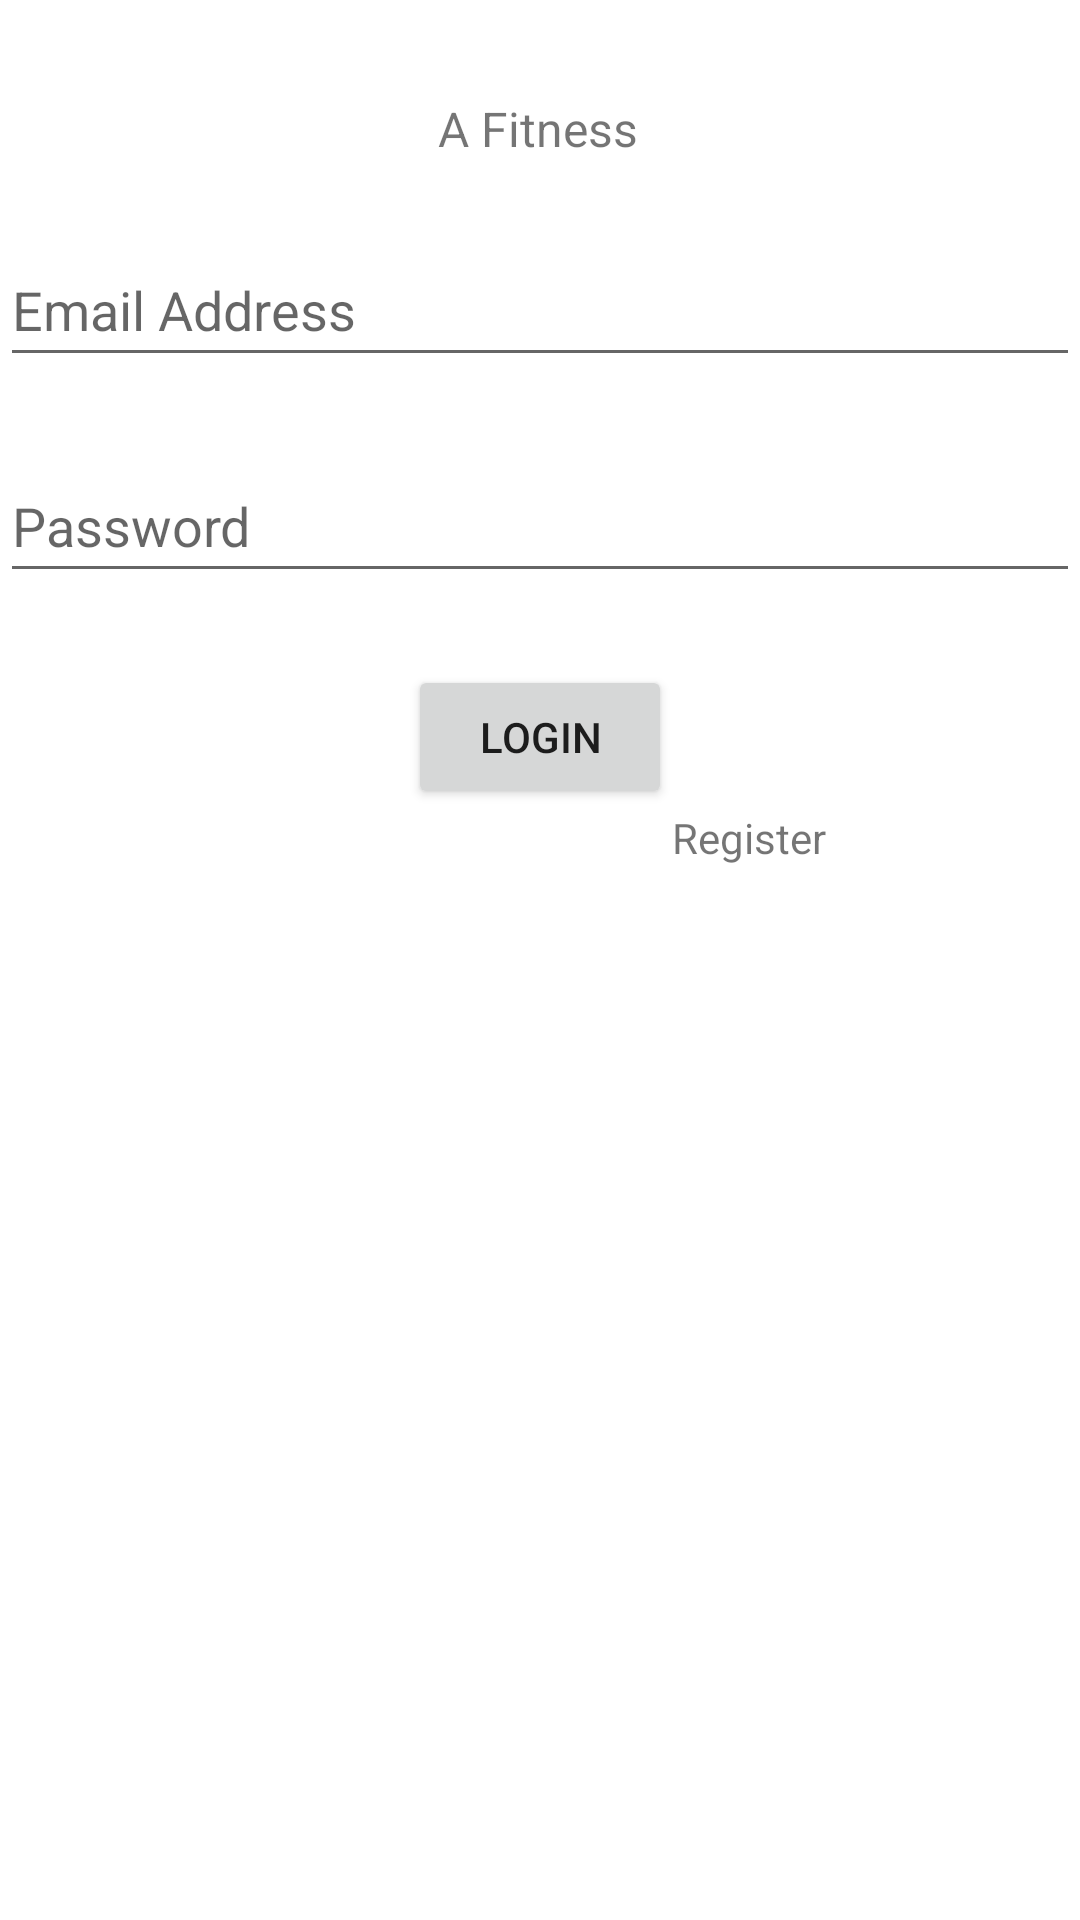

Here is an Android app screen rendered from its layout file. Give the layout XML and the strings, colors and styles it references.
<!-- AndroidManifest.xml: application theme Theme.ASTARFitness -->
<!-- res/layout/activity_login.xml -->
<?xml version="1.0" encoding="utf-8"?>
<androidx.constraintlayout.widget.ConstraintLayout xmlns:android="http://schemas.android.com/apk/res/android"
    xmlns:app="http://schemas.android.com/apk/res-auto"
    xmlns:tools="http://schemas.android.com/tools"
    android:layout_width="match_parent"
    android:layout_height="match_parent"
    tools:context=".register.LoginActivity"
    android:layout_margin="30dp"
    >

    <TextView
        android:id="@+id/textViewFitness"
        android:layout_width="wrap_content"
        android:layout_height="wrap_content"
        android:layout_marginTop="32dp"
        android:text="A Fitness"
        android:textSize="16sp"
        app:layout_constraintEnd_toEndOf="parent"
        app:layout_constraintHorizontal_bias="0.498"
        app:layout_constraintStart_toStartOf="parent"
        app:layout_constraintTop_toTopOf="parent" />

    <EditText
        android:id="@+id/email_address"
        android:layout_width="match_parent"
        android:layout_height="wrap_content"
        android:layout_marginTop="24dp"
        android:ems="10"
        android:hint="Email Address"
        android:inputType="textPersonName"
        android:minHeight="48dp"
        app:layout_constraintEnd_toEndOf="parent"
        app:layout_constraintStart_toStartOf="parent"
        app:layout_constraintTop_toBottomOf="@+id/textViewFitness" />

    <EditText
        android:id="@+id/password"
        android:layout_width="match_parent"
        android:layout_height="wrap_content"
        android:layout_marginTop="24dp"
        android:ems="10"
        android:hint="Password"
        android:inputType="textPersonName"
        android:minHeight="48dp"
        app:layout_constraintEnd_toEndOf="parent"
        app:layout_constraintStart_toStartOf="parent"
        app:layout_constraintTop_toBottomOf="@+id/email_address" />

    <Button
        android:id="@+id/sign_in"
        android:layout_width="wrap_content"
        android:layout_height="wrap_content"

        android:layout_marginTop="24dp"
        android:onClick="onClick"
        android:text="LOGIN"
        app:layout_constraintEnd_toEndOf="parent"
        app:layout_constraintStart_toStartOf="parent"
        app:layout_constraintTop_toBottomOf="@+id/password" />

    <ProgressBar
        android:id="@+id/progress_bar"
        android:layout_width="127dp"
        android:layout_height="101dp"
        android:visibility="gone"
        app:layout_constraintBottom_toBottomOf="parent"
        app:layout_constraintEnd_toEndOf="parent"
        app:layout_constraintStart_toStartOf="parent"
        app:layout_constraintTop_toTopOf="parent" />

    <TextView
        android:id="@+id/register"
        android:layout_width="wrap_content"
        android:layout_height="wrap_content"
        android:onClick="onClick"
        android:text="Register"
        app:layout_constraintStart_toEndOf="@+id/sign_in"
        app:layout_constraintTop_toBottomOf="@+id/sign_in" />
</androidx.constraintlayout.widget.ConstraintLayout>
<!-- resources referenced by this layout -->
<resources>
  <style name="Theme.ASTARFitness" parent="Theme.MaterialComponents.DayNight.DarkActionBar">
          
          <item name="colorPrimary">@color/purple_500</item>
          <item name="colorPrimaryVariant">@color/purple_700</item>
          <item name="colorOnPrimary">@color/white</item>
          
          <item name="colorSecondary">@color/teal_200</item>
          <item name="colorSecondaryVariant">@color/teal_700</item>
          <item name="colorOnSecondary">@color/black</item>
          
          <item name="android:statusBarColor" tools:targetApi="l">?attr/colorPrimaryVariant</item>
          
      </style>
  <!-- not gathered from this repository: default colours our renderer supplied (Android Studio template values) -->
  <color name="purple_500">#FF6200EE</color>
  <color name="purple_700">#FF3700B3</color>
  <color name="teal_200">#FF03DAC5</color>
  <color name="teal_700">#FF018786</color>
  <color name="black">#FF000000</color>
  <color name="white">#FFFFFFFF</color>
</resources>
